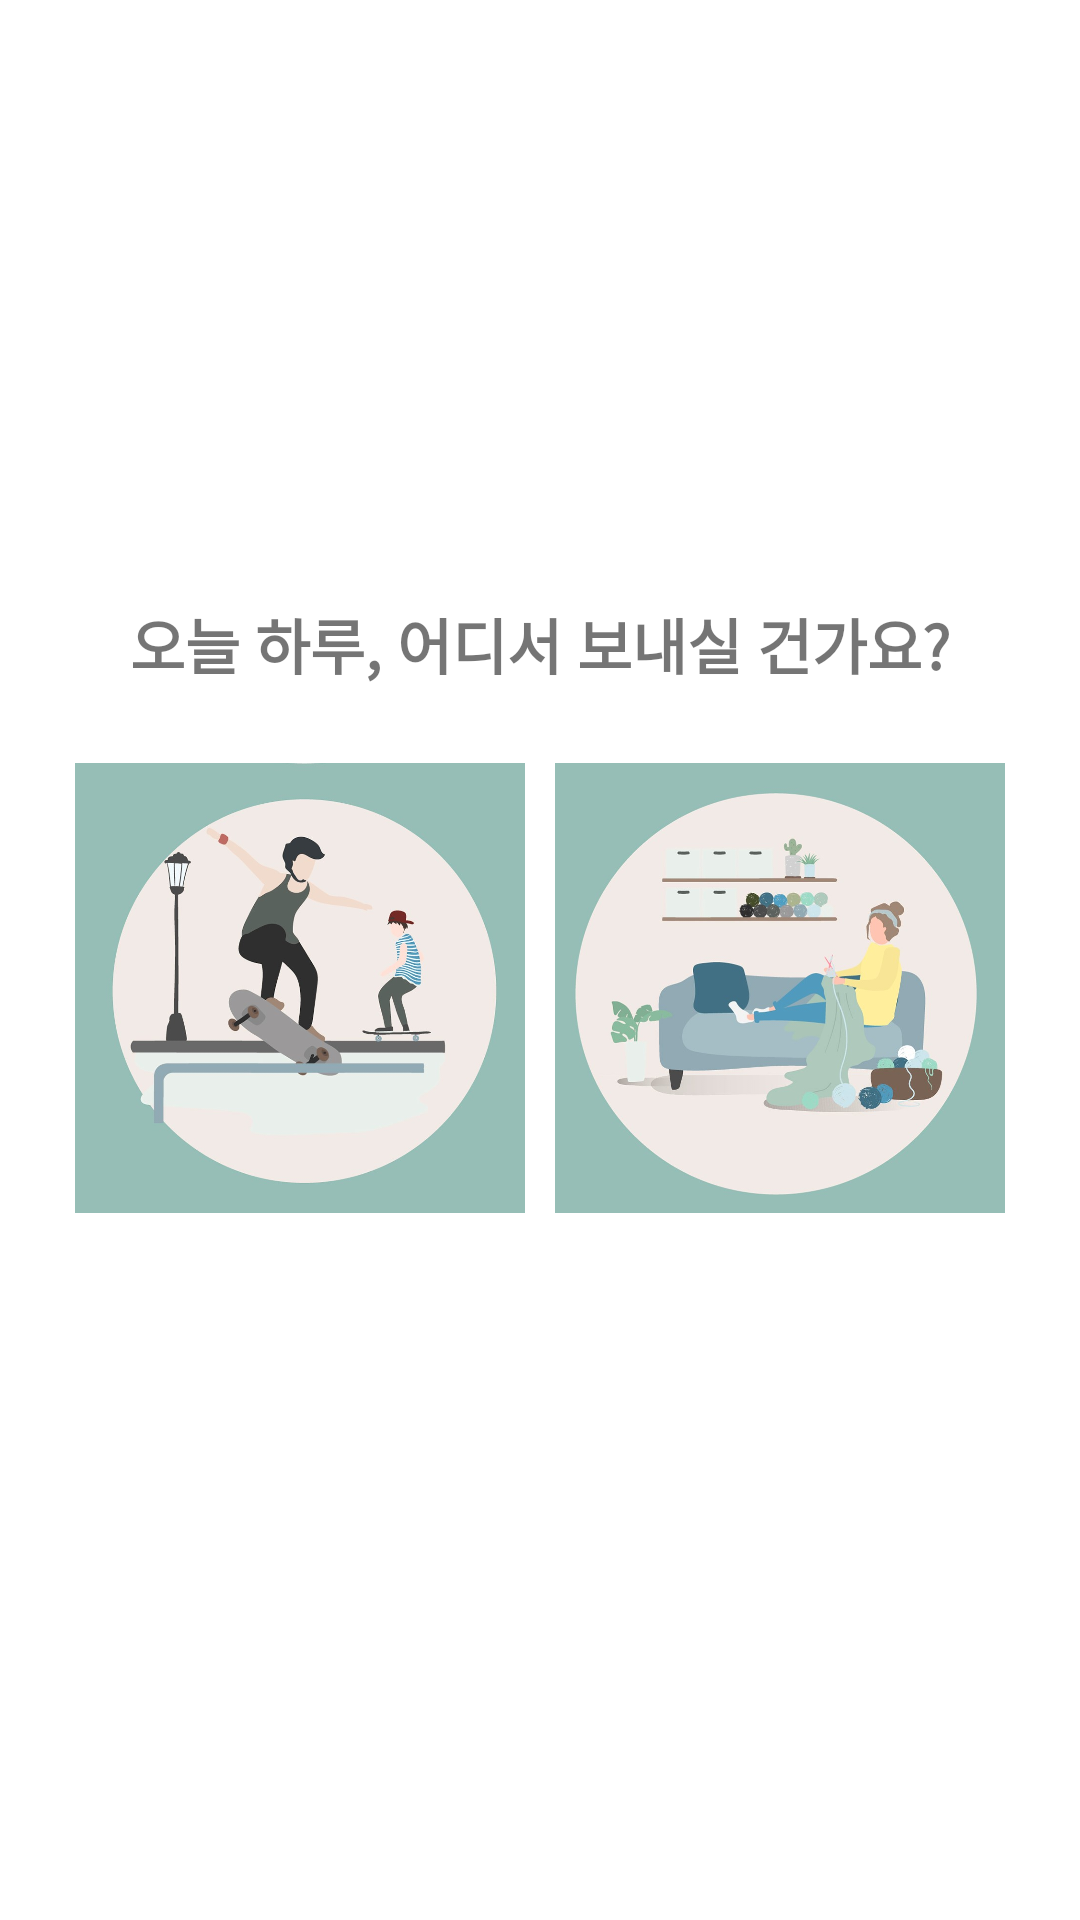

Reconstruct the res/layout file that produces this screen, plus the resources it refers to.
<!-- AndroidManifest.xml: application theme Theme.Sungshin3F -->
<!-- res/layout/activity_main.xml -->
<?xml version="1.0" encoding="utf-8"?>
<androidx.constraintlayout.widget.ConstraintLayout xmlns:android="http://schemas.android.com/apk/res/android"
    xmlns:app="http://schemas.android.com/apk/res-auto"
    xmlns:tools="http://schemas.android.com/tools"
    android:layout_width="match_parent"
    android:layout_height="match_parent"
    android:background="#0FFFFFFF"
    tools:context=".MainActivity">

    <TextView
        android:id="@+id/headerTitle"
        android:layout_width="wrap_content"
        android:layout_height="wrap_content"
        android:layout_marginTop="200dp"
        android:fontFamily="sans-serif"
        android:text="오늘 하루, 어디서 보내실 건가요?"
        android:textSize="20dp"
        android:textStyle="bold"
        app:layout_constraintEnd_toEndOf="parent"
        app:layout_constraintHorizontal_bias="0.5"
        app:layout_constraintStart_toStartOf="parent"
        app:layout_constraintTop_toTopOf="parent" />

    <LinearLayout
        android:id="@+id/ownerLayout"
        android:layout_width="wrap_content"
        android:layout_height="wrap_content"
        android:layout_marginTop="20dp"
        app:layout_constraintEnd_toEndOf="parent"
        app:layout_constraintStart_toStartOf="parent"
        app:layout_constraintTop_toBottomOf="@id/headerTitle">

        <ImageButton
            android:id="@+id/Image1"
            android:layout_width="150dp"
            android:layout_height="150dp"
            android:layout_margin="5dp"
            android:background="@drawable/corner_shape"
            android:gravity="center"
            android:scaleType="centerInside"
            android:src="@drawable/image1" />

        <ImageButton
            android:id="@+id/Image2"
            android:layout_width="150dp"
            android:layout_height="150dp"
            android:layout_margin="5dp"
            android:background="@drawable/corner_shape"
            android:gravity="center"
            android:scaleType="centerInside"
            android:src="@drawable/image2" />

    </LinearLayout>


</androidx.constraintlayout.widget.ConstraintLayout>
<!-- resources referenced by this layout -->
<resources>
  <!-- drawable corner_shape (drawable) -->
  <?xml version="1.0" encoding="utf-8"?>
  <shape xmlns:android="http://schemas.android.com/apk/res/android">
      <corners
          android:bottomLeftRadius="20dp"
          android:bottomRightRadius="20dp"
          android:topLeftRadius="20dp"
          android:topRightRadius="20dp"/>
      <solid android:color="@color/white"/>
  </shape>
  <!-- drawable image1: jpg bitmap (drawable, 80215 bytes) -->
  <!-- drawable image2: jpg bitmap (drawable, 82377 bytes) -->
  <style name="Theme.Sungshin3F" parent="Theme.MaterialComponents.DayNight.NoActionBar">
          
          <item name="colorPrimary">@color/purple_500</item>
          <item name="colorPrimaryVariant">@color/purple_700</item>
          <item name="colorOnPrimary">@color/white</item>
          
          <item name="colorSecondary">@color/teal_200</item>
          <item name="colorSecondaryVariant">@color/teal_700</item>
          <item name="colorOnSecondary">@color/black</item>
          
          <item name="android:statusBarColor" tools:targetApi="l">?attr/colorPrimaryVariant</item>
          
      </style>
  <!-- not gathered from this repository: default colours our renderer supplied (Android Studio template values) -->
  <color name="purple_500">#FF6200EE</color>
  <color name="purple_700">#FF3700B3</color>
  <color name="teal_200">#FF03DAC5</color>
  <color name="teal_700">#FF018786</color>
  <color name="black">#FF000000</color>
  <color name="white">#FFFFFFFF</color>
</resources>
